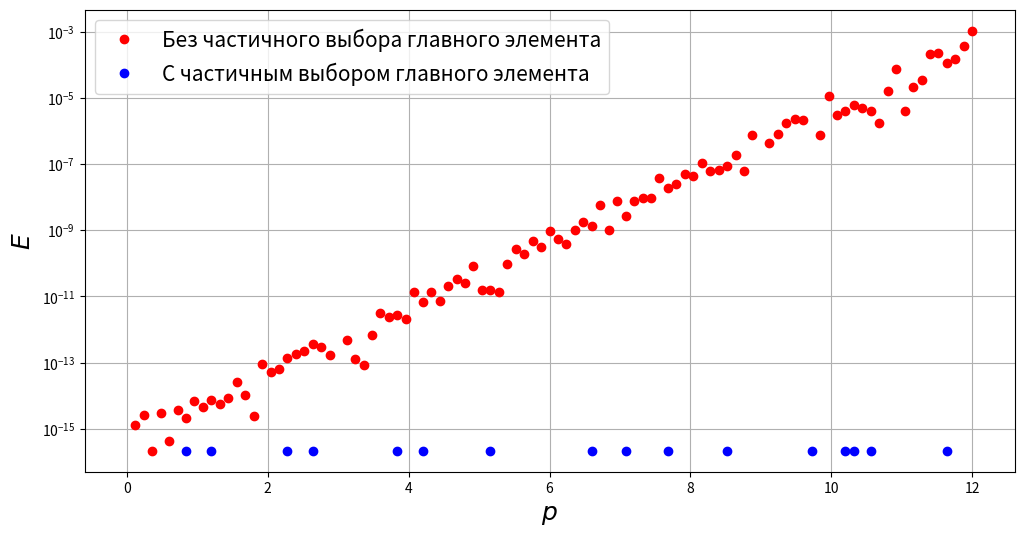

Generate this figure with matplotlib:
import numpy as np
import matplotlib.pyplot as plt
# import scipy.linalg

A1 = np.array([[1, 1, 0, 3],
               [2, 1, -1, 1],
               [3, -1, -1, 2],
               [-1, 2, 3, -1]], dtype=np.float16)

b1 = np.array([[4],
               [1],
               [-3],
               [4]], dtype=np.float16)

A2 = np.array([[3, 1, -3],
               [6, 2, 5],
               [1, 4, -3]], dtype=np.float64)

b2 = np.array([[-16],
               [12],
               [-39]], dtype=np.float64)


def lu_p(A: list, permute: bool):
    n = len(A)
    C = np.array(A.copy())
    P = np.array([np.array([0**(abs(i-j)) for j in range(n)]) for i in range(n)], dtype=np.float64)
    for i in range(n):
        max_abs = 0
        max_row = -1
        for j in range(i, n):
            if(abs(C[j][i]) > max_abs):
                max_abs = abs(C[j][i])
                max_row = j
        if(max_abs!=0):
            if(permute):
                P[[max_row, i]] = P[[i, max_row]]
                C[[max_row, i]] = C[[i, max_row]]
            for j in range(i+1, n):
               C[j][i] /= C[i][i]
               for k in range(i+1, n):
                   C[j][k] -= C[j][i] * C[i][k]
    U = np.triu(C)
    L = np.tril(C, -1)
    return P, L, U

def lu(A):
    n = len(A)
    C = np.array(A.copy())
    for i in range(n):
        for j in range(i+1, n):
            C[j][i] /= C[i][i]
            for k in range(i+1, n):
                C[j][k] -= C[j][i] * C[i][k]
                print(C)
    U = np.triu(C)
    L = np.tril(C, -1)
    return L, U

def solve(L, U, P, b):
    n = len(b)
    x = np.zeros(n, dtype=np.float64)
    y = np.zeros(n, dtype=np.float64)
    b = np.matmul(P, b)
    for i in range(n):
        y[i] = b[i] - sum([L[i][k] * y[k] for k in range(i)])
    for i in range(n - 1, -1, -1):
        x[i] = (y[i] - sum([U[i][k] * x[k] for k in range(i, n)])) / U[i][i]
    return x

def sol(L, U, b):
    n = len(b)
    X = np.zeros(n, dtype=np.float64)
    Y = np.zeros(n, dtype=np.float64)
    for i in range(n):
        Y[i] = b[i] - sum([L[i][k] * Y[k] for k in range(i)])
    for i in range(n - 1, -1, -1):
        X[i] = (Y[i] - sum([U[i][k] * X[k] for k in range(i, n)])) / U[i][i]
    return X



def norm(A):
    k = len(A)
    summary = 0
    for i in range(k):
        summary += A[i]**2
    return(summary**(1/2))


if __name__ == '__main__':
    P, L, U = lu_p(A2, True)
    X = solve(L, U, P, b2)
    # L1, U1 = lu(A1)
    print(X)
    # X1 = sol(L1, U1, b1)
    # print(X1)
    temp_A = A2[0][0]
    temp_b = b2[0][0]
    result = []
    result1 = []
    y_nodes = []
    y_nodes1 = []
    x_nodes = []
    # for p in range(13):
    #     A2[0][0] = temp_A + 10**((-1) * p)
    #     b2[0][0] = temp_b + 10**((-1) * p)
    #     P, L, U = lu_wiki(A2, True)
    #     # print(b2)
    #     # print(A2)
    #     result.append(solve(L, U, P, b2))
    #     # print(p, end=" & ")
    #     # print(result[p][0], " & ", result[p][1], " & ", result[p][2], "\\", "\\")
    #     print("%d & %.16f & %.16f & %.16f \\\\\\hline" % (p, result[p][0], result[p][1], result[p][2]))
    #     y_nodes.append(abs(norm(X) - norm(result[p])) / norm(X))
    #     x_nodes.append(p)
    p_ax = np.linspace(0, 12, 101)
    for i in range(101):
        A2[0][0] = temp_A + 10**(-p_ax[i])
        b2[0][0] = temp_b + 10**(-p_ax[i])
        P, L, U = lu_p(A2, False)
        result.append(solve(L, U, P, b2))
        P, L, U = lu_p(A2, True)
        result1.append(solve(L, U, P, b2))
        print(p_ax[i], " ", result[i])
        y_nodes.append(abs(norm(X) - norm(result[i])) / norm(X))
        y_nodes1.append(abs(norm(X) - norm(result1[i])) / norm(X))
        x_nodes.append(p_ax[i])
    for i in range(13):
        print(y_nodes[i])
    fig, ax = plt.subplots(1, 1, figsize=(12, 6))
    ax.grid()
    ax.set_xlabel('$p$', size = 18)
    ax.set_ylabel('$E$', size = 18)
    ax.semilogy(p_ax, y_nodes, 'ro', markersize=6, label="Без частичного выбора главного элемента")
    ax.semilogy(p_ax, y_nodes1, 'bo', markersize=6, label="С частичным выбором главного элемента")
    ax.legend(prop={'size': 15})

    plt.show()
